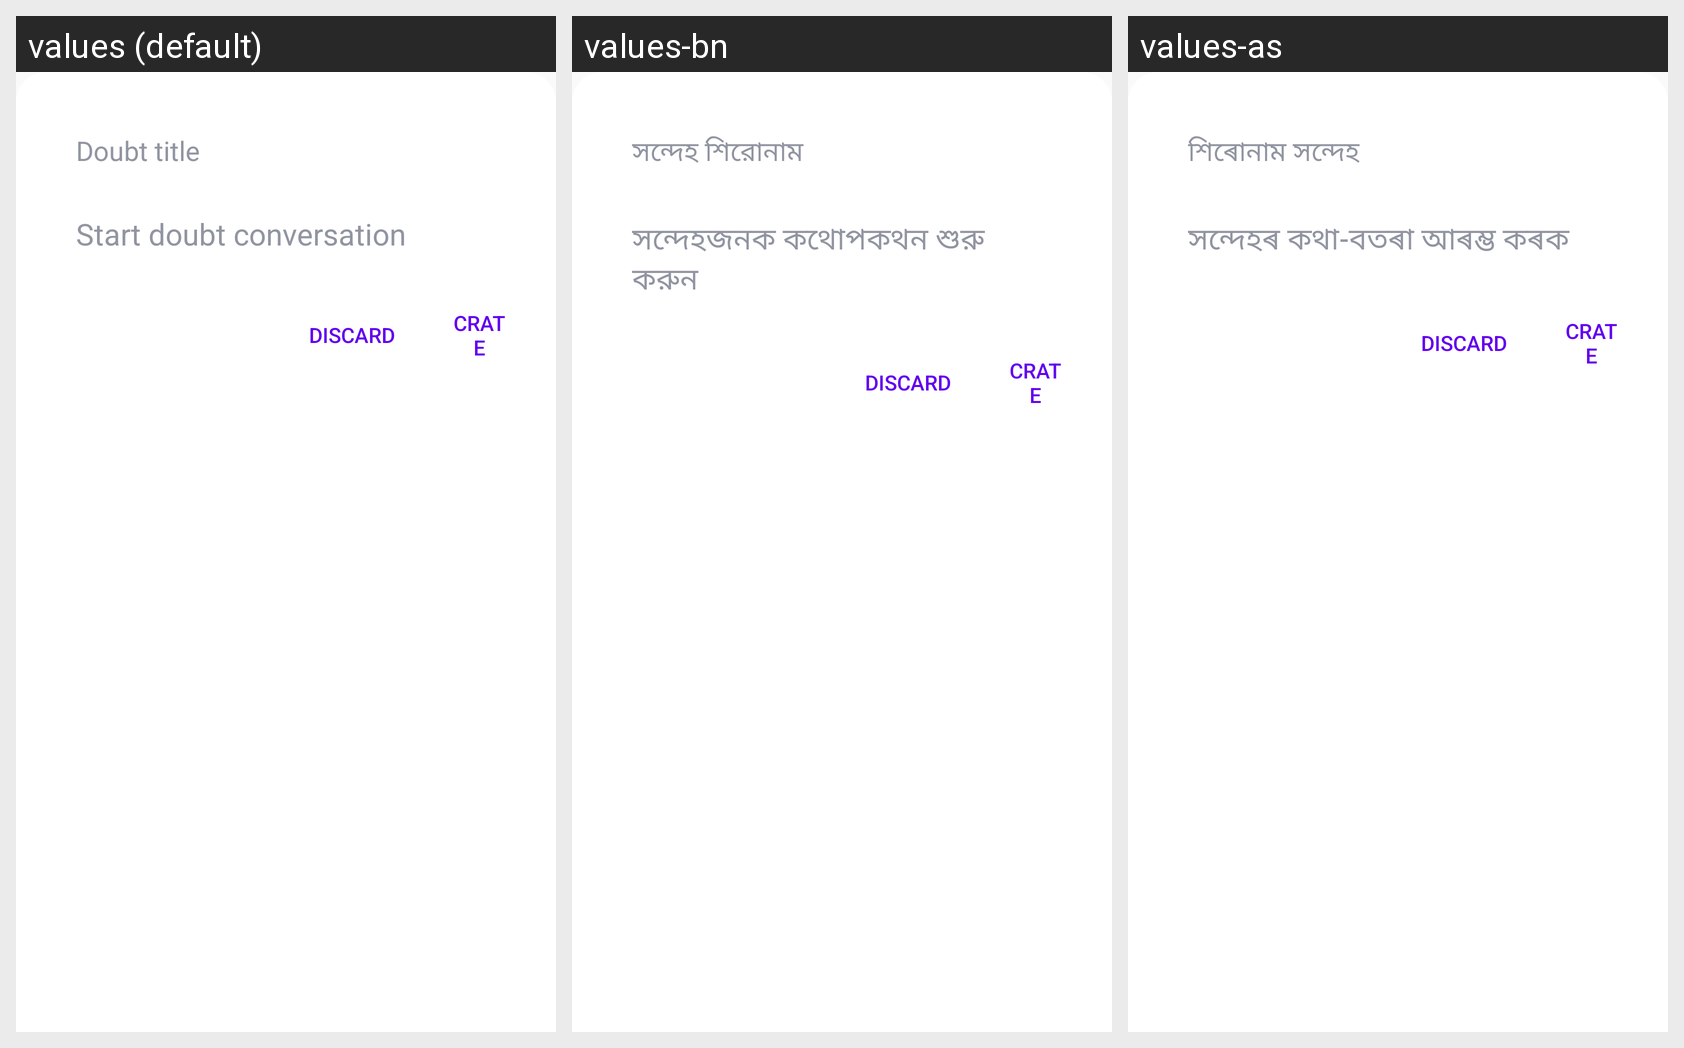

Strings drawn on this Android screen and how each of the app's shown locales translates them:
Android screen res/layout/btmdialog_adddoubt.xml rendered under 3 locales, left to right: values (default), values-bn, values-as. Device: Nexus 5 (rendered at 1080×1920; each locale shown at half size, 540×960, under a caption strip naming it); theme Theme.Cllasify.
Strings drawn on this screen, with the default value and each locale's value (text and hints the layout hard-codes, and strings that could not be matched under every locale, appear in the picture but are not listed):

hint_doubt_title
  values: Doubt title
  values-bn: সন্দেহ শিরোনাম
  values-as: শিৰোনাম সন্দেহ

hint_doubt
  values: Start doubt conversation
  values-bn: সন্দেহজনক কথোপকথন শুরু করুন
  values-as: সন্দেহৰ কথা-বতৰা আৰম্ভ কৰক
